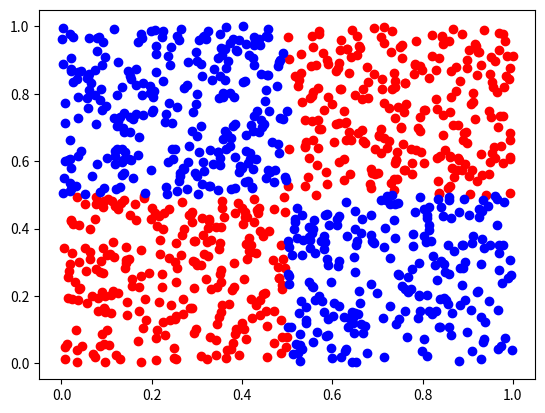
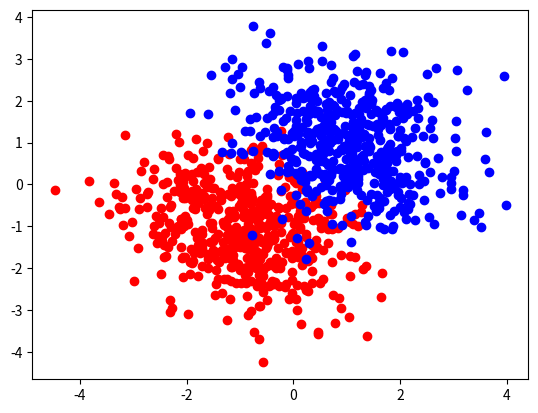
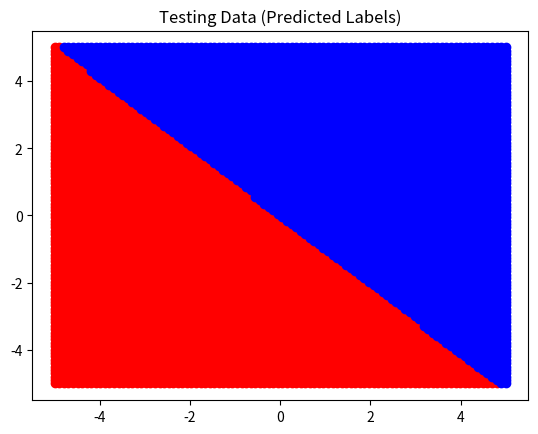
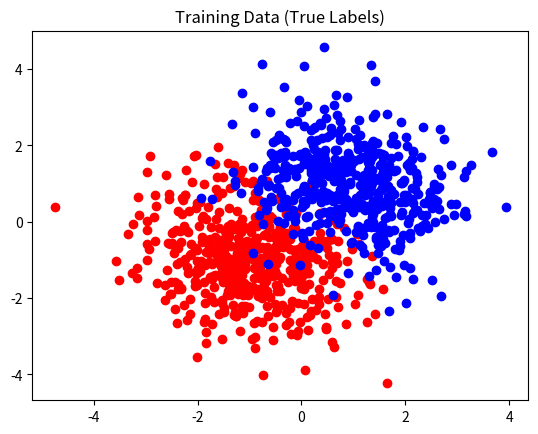
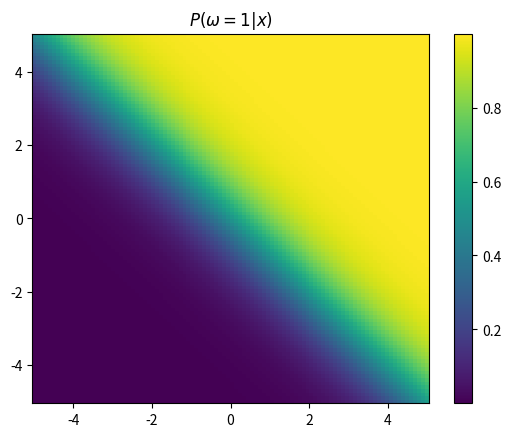
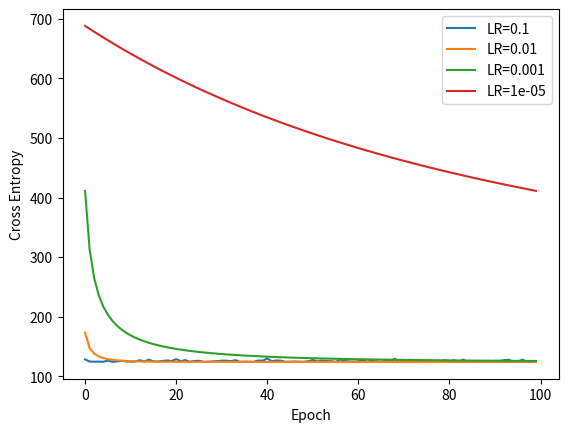
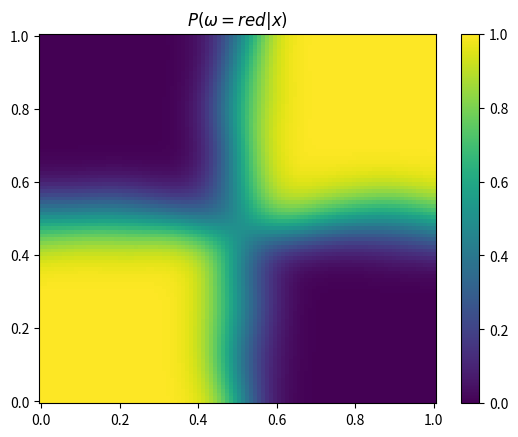
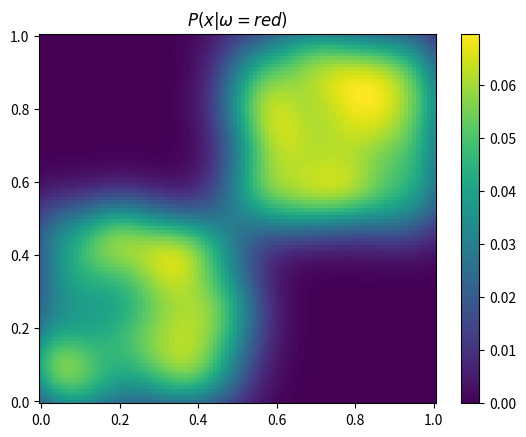

Write the Python code that produced these figures, in order.
import numpy as np 
import matplotlib.pylab as plt

def gen_cb(N:int=1000, a:float=0.5, alpha:float=0): 
    d = np.random.rand(N, 2).T
    d_transformed = np.array([d[0]*np.cos(alpha)-d[1]*np.sin(alpha), 
                              d[0]*np.sin(alpha)+d[1]*np.cos(alpha)]).T
    s = np.ceil(d_transformed[:,0]/a)+np.floor(d_transformed[:,1]/a)
    lab = 2 - (s%2)
    data = d.T
    return data, lab 

# test the function 
X, y = gen_cb()
plt.figure()
plt.scatter(X[y==1., 0], X[y==1., 1], color='r')
plt.scatter(X[y==2., 0], X[y==2., 1], color='b')

def gen_gaussian(Nc:int=500, mu1=[-1,-1], mu2=[1,1], c1=[[1., -.25],[-.25, 1.]], c2=[[1., -.25],[-.25, 1.]]): 
    X1 = np.random.multivariate_normal(mean=mu1, cov=c1, size=Nc)
    X2 = np.random.multivariate_normal(mean=mu2, cov=c2, size=Nc)
    X = np.concatenate((X1,X2))
    y = np.zeros(len(X))
    y[Nc:] = 1
    return X, y

# test the function 
X, y = gen_gaussian()
plt.figure()
plt.scatter(X[y==0., 0], X[y==0, 1], color='r')
plt.scatter(X[y==1, 0], X[y==1, 1], color='b')

class logreg(): 
    def __init__(self, lr:int=1e-4, max_iter:int=1000, p_stop:float=1e-3): 
        self.lr = lr 
        self.max_iter = max_iter
        self.weights = None 
        self.bias = 0.
        self.p_stop = p_stop
        self.cross_entropy = [] 

    def logistic(self, x:np.ndarray): 
        """
        logistic function: only for a single data point 
        """
        return 1.0/(1+np.exp(-(self.bias + np.dot(self.weights, x))))
    
    def fit(self, X, y): 
        N,d = X.shape
        self.weights = np.zeros(d)

        for t in range(self.max_iter): 
            # do 
            w_old = self.weights
            for i in np.random.permutation(N): 
                gw = self.logistic(X[i])
                self.bias -= self.lr*(gw - y[i])
                self.weights -= self.lr*(gw - y[i])*X[i]
            
            prob = np.array([self.logistic(X[i]) for i in range(len(X))])
            
            self.cross_entropy.append(-np.log(prob[y==1]).sum() - np.log(1-prob[y==0]).sum())

            
            
                
    def predict(self, X:np.ndarray): 
        yhat = np.zeros(len(X))
        phat = np.zeros(len(X))

        for i in range(len(X)): 
            phat[i] = self.logistic(X[i])
            yhat[i] = 1.0*(phat[i]>=0.5)
        return yhat, phat 

# test the function 
X, y = gen_gaussian()

xx, yy = np.meshgrid( np.linspace(-5, 5, 100), np.linspace(-5, 5, 100))
Xt = np.vstack((xx.reshape((np.prod(xx.shape))), yy.reshape((np.prod(yy.shape))) )).T

mdl = logreg(max_iter=100)
mdl.fit(X, y)
yhat, phat = mdl.predict(Xt)

# test the function 
plt.figure()
plt.scatter(Xt[yhat==0., 0], Xt[yhat==0, 1], color='r')
plt.scatter(Xt[yhat==1, 0], Xt[yhat==1, 1], color='b')
plt.title('Testing Data (Predicted Labels)')

plt.figure()
plt.scatter(X[y==0., 0], X[y==0, 1], color='r')
plt.scatter(X[y==1, 0], X[y==1, 1], color='b')
plt.title('Training Data (True Labels)')

xx, yy = np.meshgrid( np.linspace(-5, 5, 100), np.linspace(-5, 5, 100))
Xt = np.vstack((xx.reshape((np.prod(xx.shape))), yy.reshape((np.prod(yy.shape))) )).T
yhat, phat = mdl.predict(Xt)

plt.figure()
plt.pcolor(xx, yy, phat.reshape(100,100))
plt.colorbar()
plt.title('$P(\omega=1|x)$')

lrs = [0.1, 0.01, 1e-3, 1e-5]
mdls = []
# test the function 
X, y = gen_gaussian()

plt.figure()
for lr in lrs: 
    mdl = logreg(max_iter=100, lr=lr)
    mdl.fit(X, y)
    plt.plot(mdl.cross_entropy, label=''.join(['LR=', str(lr)]))

plt.xlabel('Epoch')
plt.ylabel('Cross Entropy')
plt.legend()

# set the bandwidth for the kernel density estimator 
s = .01

# radial basis function:
def gauss(x:np.ndarray, m:np.ndarray, s:float): 
    return np.exp(-np.linalg.norm(x-m, axis=1)**2/s)

# generate data for "training" the density estimator 
X, y = gen_cb()
N = len(X)

# generate the mesh grid 
xx, yy = np.meshgrid( np.linspace(0, 1, 100), np.linspace(0, 1, 100))
Xt = np.vstack((xx.reshape((np.prod(xx.shape))), yy.reshape((np.prod(yy.shape))) )).T

# init the probabilities. note this will not work for higher dimensional data 
# or more classes 
pxw = np.zeros(Xt.shape)
pwx = np.zeros(Xt.shape)

# separate out the data by classes & measure the prior probabilities 
Xa, Xb = X[y==1], X[y==2]
pw = [(y==1).sum()/len(y), (y==2).sum()/len(y)]


for i in range(len(Xt)): 
    # get the likelihoods of each class 
    pxw[i,0] = gauss(Xt[i], Xa, s).sum()/len(Xa)
    pxw[i,1] = gauss(Xt[i], Xb, s).sum()/len(Xb)
    # get the posteriors 
    pwx[i,0] = pxw[i,0]*pw[0]/(pxw[i,0]*pw[0] + pxw[i,1]*pw[1])
    pwx[i,1] = pxw[i,1]*pw[1]/(pxw[i,0]*pw[0] + pxw[i,1]*pw[1])


plt.figure()
plt.pcolor(xx, yy, pwx[:,0].reshape(100,100))
plt.colorbar()
plt.title('$P(\omega=red|x)$')

plt.figure()
plt.pcolor(xx, yy, pxw[:,0].reshape(100,100))
plt.colorbar()
plt.title('$P(x|\omega=red)$')

